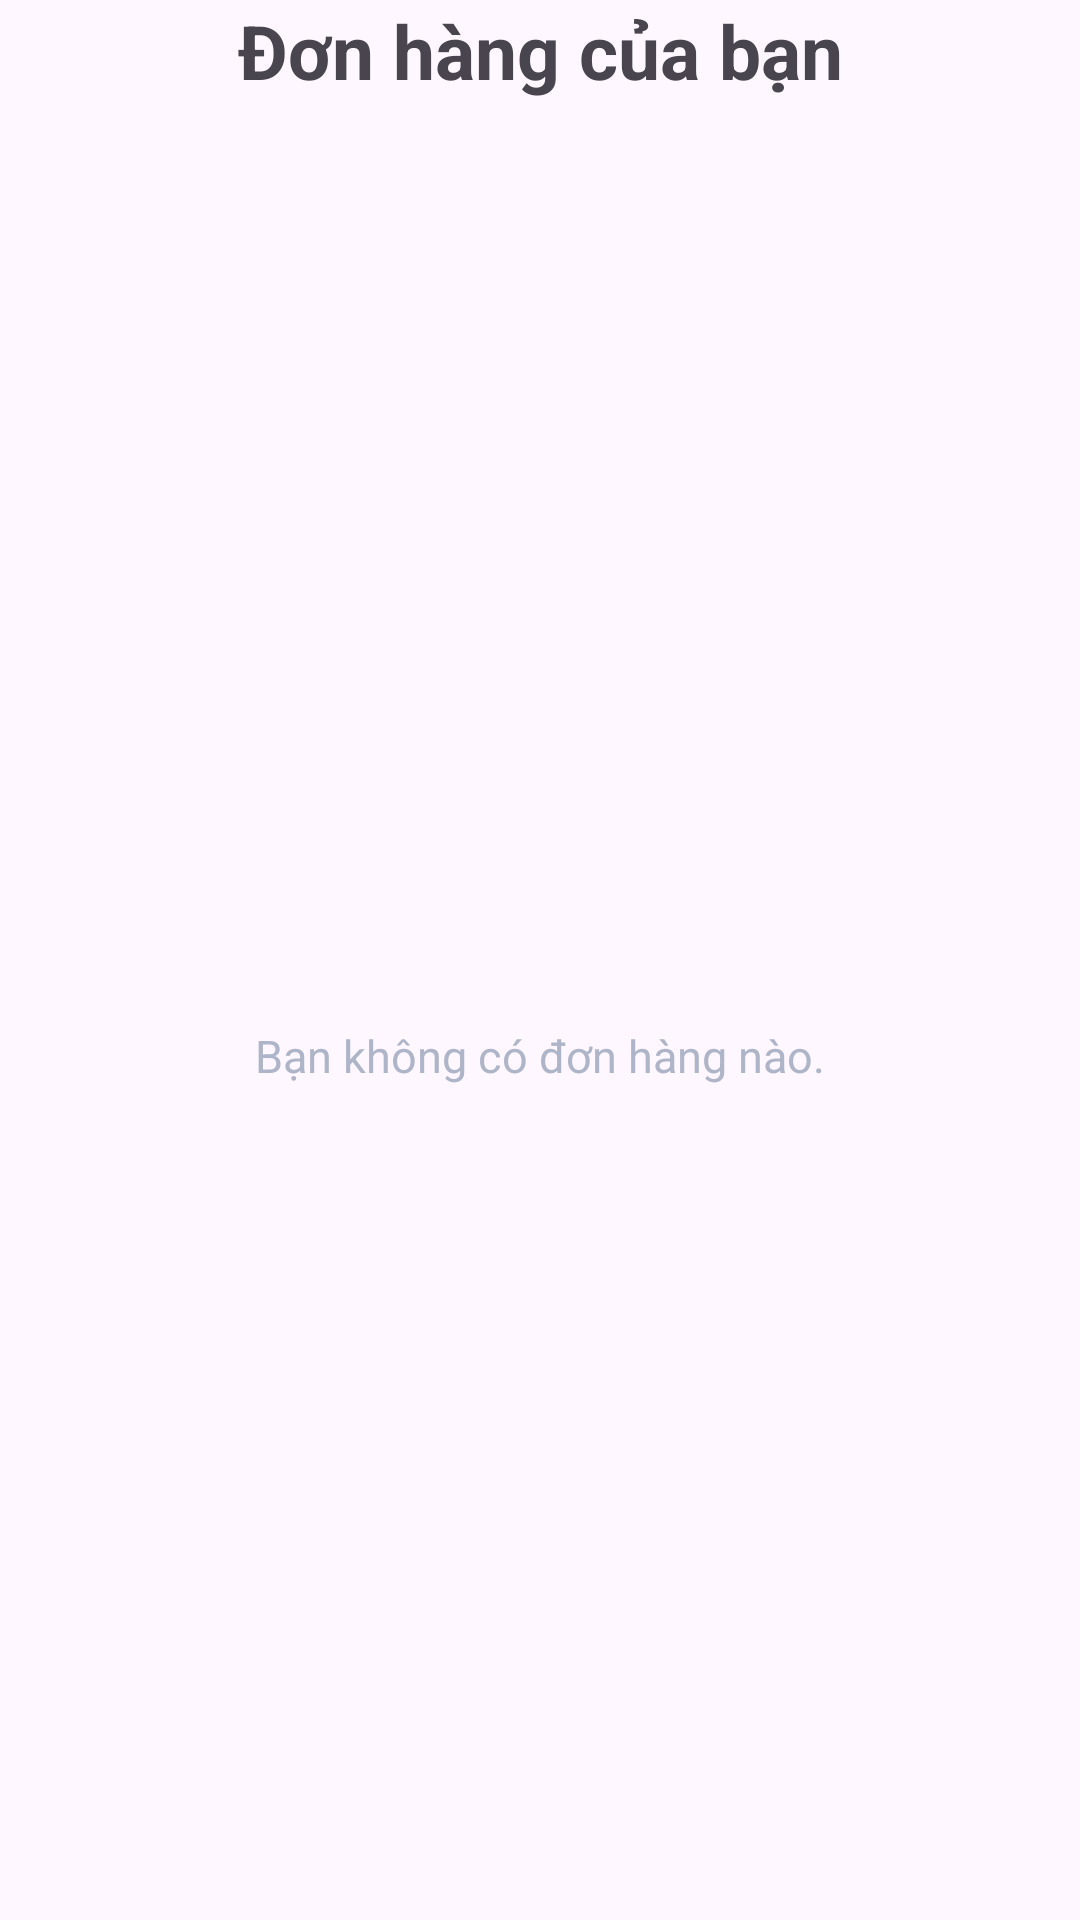

Produce the Android XML layout that renders to this screen, including the resource entries it uses.
<!-- AndroidManifest.xml: application theme Theme.TravelTripApplication -->
<!-- res/layout/fragment_order_list.xml -->
<?xml version="1.0" encoding="utf-8"?>
<layout>
    <LinearLayout xmlns:android="http://schemas.android.com/apk/res/android"
        android:layout_width="match_parent"
        android:layout_height="match_parent"
        android:layout_margin="10dp"
        android:orientation="vertical">

        <TextView
            android:layout_width="match_parent"
            android:layout_height="wrap_content"
            android:text="Đơn hàng của bạn"
            android:textSize="25sp"
            android:textStyle="bold"
            android:textAlignment="center">
        </TextView>
        <RelativeLayout
            android:layout_width="match_parent"
            android:layout_height="match_parent"
            android:layout_marginTop="30dp">
            <TextView
                android:id="@+id/tv_empty_order"
                android:layout_width="match_parent"
                android:layout_height="wrap_content"
                android:textSize="15dp"
                android:textColor="@color/gray_custom"
                android:textAlignment="center"
                android:text="Bạn không có đơn hàng nào."
                android:layout_centerInParent="true">

            </TextView>

            <androidx.recyclerview.widget.RecyclerView
                android:id="@+id/rcv_list_order"
                android:layout_width="match_parent"
                android:layout_height="match_parent"
                >
            </androidx.recyclerview.widget.RecyclerView>
        </RelativeLayout>


    </LinearLayout>
</layout>
<!-- resources referenced by this layout -->
<resources>
  <color name="gray_custom">#AFB5C8</color>
  <style name="Theme.TravelTripApplication" parent="Base.Theme.TravelTripApplication" />
  <style name="Base.Theme.TravelTripApplication" parent="Theme.Material3.DayNight.NoActionBar">
          
          
          <item name="windowNoTitle">true</item>
          <item name="android:windowFullscreen">true</item>
          <item name="windowActionBar">false</item>
          <item name="android:windowContentOverlay">@null</item>
      </style>
</resources>
